Run: headless pygame with SDL's dummy video driver; simulated clock (each Clock.tick advances the game by its frame time, no real sleeping); random seed 0; keys injected as events and as key.get_pressed() state; no mouse input.
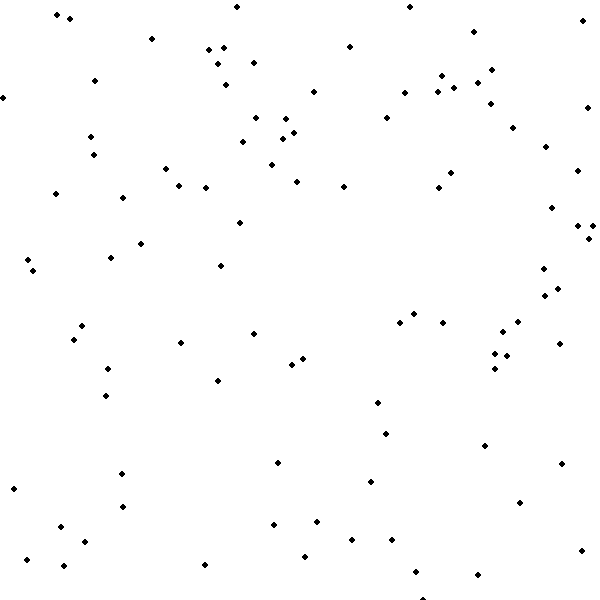
Frame 1 of 4 · flips 1–60 · no input
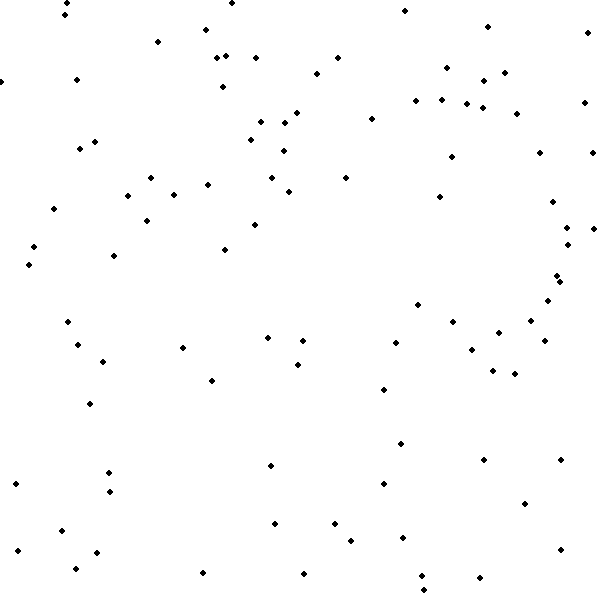
Frame 2 of 4 · flips 61–180 · tapped SPACE, RETURN · held RIGHT (→), D
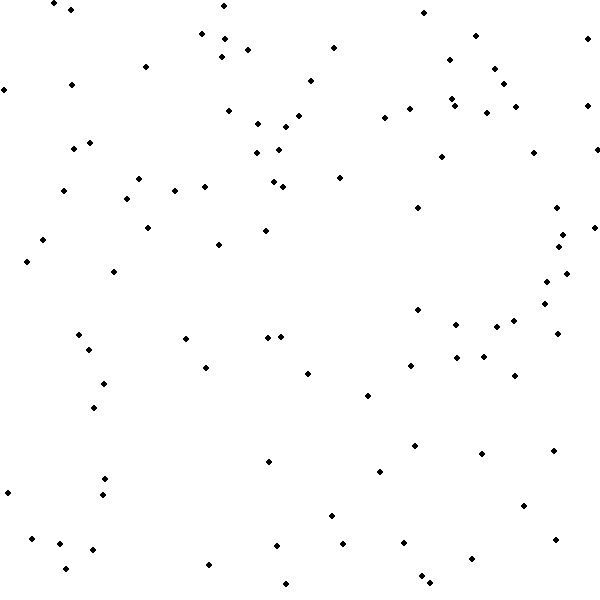
Frame 3 of 4 · flips 181–300 · held DOWN (↓), S
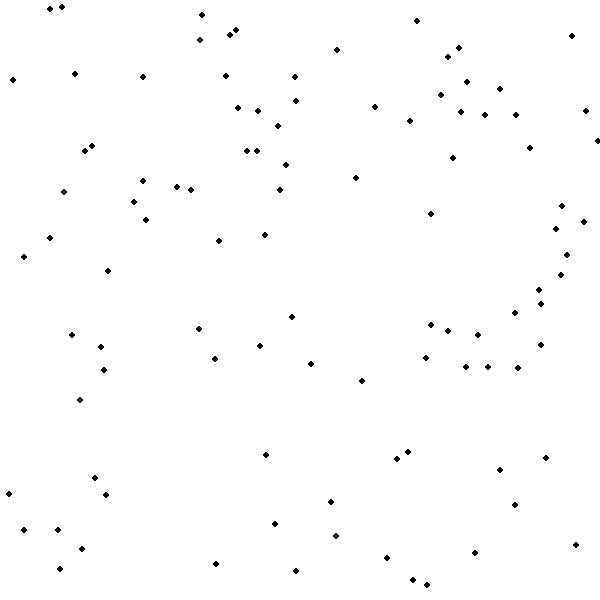
Frame 4 of 4 · flips 301–420 · held LEFT (←), A, UP (↑), W

The pygame program that drew these frames:

import pygame
import random

# Initialize Pygame
pygame.init()

# Set the window size and title
size = (600, 600)
screen = pygame.display.set_mode(size)
pygame.display.set_caption("Brownian Motion Simulation")

# Set the background color
background = (255, 255, 255)

# Set the number of particles and their size
num_particles = 100
particle_size = 3

# Create a list of particles with random positions
particles = []
for i in range(num_particles):
    x = random.randint(0, size[0])
    y = random.randint(0, size[1])
    particles.append((x, y))

# Run the simulation loop
running = True
while running:

    # Handle events
    for event in pygame.event.get():
        if event.type == pygame.QUIT:
            running = False

    # Move each particle randomly
    for i in range(num_particles):
        x, y = particles[i]
        x += random.randint(-1, 1)
        y += random.randint(-1, 1)
        x = max(0, min(x, size[0]))
        y = max(0, min(y, size[1]))
        particles[i] = (x, y)

    # Draw the particles on the screen
    screen.fill(background)
    for x, y in particles:
        pygame.draw.circle(screen, (0, 0, 0), (x, y), particle_size)

    # Update the screen
    pygame.display.update()

# Quit Pygame
pygame.quit()
